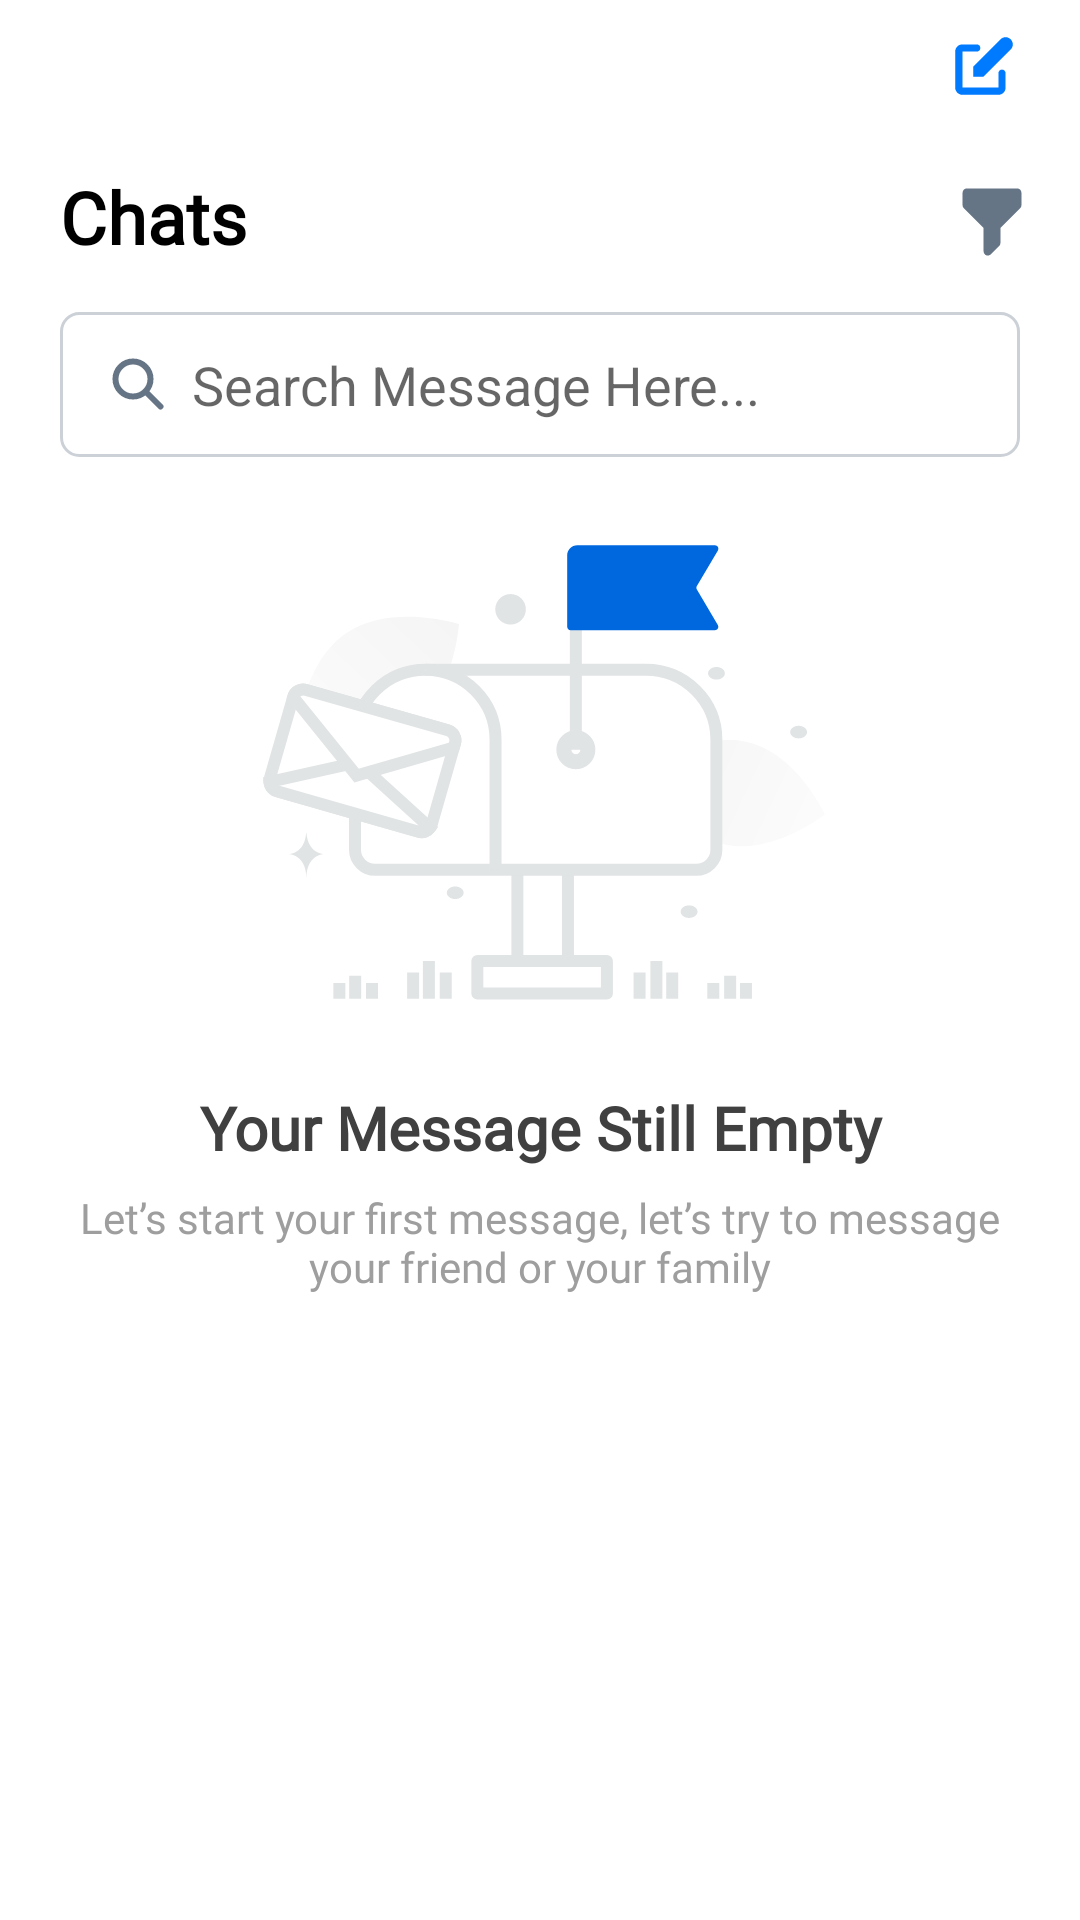

Android layout source for this screen:
<!-- AndroidManifest.xml: application theme Theme.SiSChatApp -->
<!-- res/layout/fragment_home.xml -->
<?xml version="1.0" encoding="utf-8"?>
<LinearLayout xmlns:android="http://schemas.android.com/apk/res/android"
    xmlns:tools="http://schemas.android.com/tools"
    android:layout_width="match_parent"
    android:layout_height="match_parent"
    android:orientation="vertical"
    tools:context=".ui.fragment.HomeFragment">

    <LinearLayout
        android:id="@+id/header"
        android:layout_width="match_parent"
        android:layout_height="wrap_content"
        android:gravity="right"
        android:orientation="vertical">

        <ImageView
            android:id="@+id/create_msg"
            android:layout_width="wrap_content"
            android:layout_height="wrap_content"
            android:paddingStart="20sp"
            android:paddingTop="10sp"
            android:paddingEnd="20sp"
            android:paddingBottom="10sp"
            android:src="@drawable/create_msg_icon" />

        <LinearLayout
            android:layout_width="match_parent"
            android:layout_height="wrap_content"
            android:orientation="horizontal"
            android:paddingTop="12sp"
            android:weightSum="1">

            <TextView
                android:layout_width="wrap_content"
                android:layout_height="wrap_content"
                android:layout_weight="0.9"
                android:fontFamily="@font/inter_regular"
                android:paddingStart="20sp"
                android:paddingEnd="20sp"
                android:text="Chats"
                android:textColor="@color/black"
                android:textSize="24sp"
                android:textStyle="bold" />

            <ImageView
                android:id="@+id/filter"
                android:layout_width="wrap_content"
                android:layout_height="wrap_content"
                android:layout_gravity="center"
                android:layout_weight="0.1"
                android:padding="4sp"
                android:src="@drawable/filter_icon" />

        </LinearLayout>

        <EditText
            android:layout_width="match_parent"
            android:layout_height="wrap_content"
            android:layout_marginStart="20sp"
            android:layout_marginTop="12sp"
            android:layout_marginEnd="20sp"
            android:background="@drawable/phone_number_bg"
            android:drawableStart="@drawable/search_icon"
            android:drawablePadding="8sp"
            android:hint="Search Message Here..."
            android:paddingStart="16sp"
            android:paddingTop="12sp"
            android:paddingEnd="16sp"
            android:paddingBottom="12sp" />

    </LinearLayout>

    <FrameLayout
        android:layout_width="match_parent"
        android:layout_height="wrap_content"
        android:layout_gravity="center">

        <LinearLayout
            android:id="@+id/no_msg"
            android:layout_width="match_parent"
            android:layout_height="wrap_content"
            android:layout_gravity="center"
            android:gravity="center"
            android:orientation="vertical"
            android:paddingStart="20sp"
            android:paddingEnd="20sp">

            <ImageView
                android:layout_width="wrap_content"
                android:layout_height="wrap_content"
                android:layout_gravity="center"
                android:background="@drawable/empty_msg_icon" />

            <TextView
                android:layout_width="match_parent"
                android:layout_height="wrap_content"
                android:layout_marginBottom="7sp"
                android:fontFamily="@font/inter_regular"
                android:gravity="center"
                android:text="Your Message Still Empty"
                android:textColor="#404040"
                android:textSize="20sp"
                android:textStyle="bold" />

            <TextView
                android:layout_width="match_parent"
                android:layout_height="wrap_content"
                android:fontFamily="@font/inter_regular"
                android:gravity="center"
                android:text="Let’s start your first message, let’s try to message your friend or your family"
                android:textColor="#9E9E9E"
                android:textSize="14sp" />

        </LinearLayout>

        <androidx.recyclerview.widget.RecyclerView
            android:id="@+id/chat_rv"
            android:layout_width="match_parent"
            android:layout_height="wrap_content"
            tools:listitem="@layout/item_profile" />

    </FrameLayout>

</LinearLayout>
<!-- res/layout/item_profile.xml (included above) -->
<?xml version="1.0" encoding="utf-8"?>
<LinearLayout xmlns:android="http://schemas.android.com/apk/res/android"
    android:id="@+id/chat_details"
    android:layout_width="match_parent"
    android:layout_height="wrap_content"
    android:orientation="vertical"
    android:paddingStart="20sp"
    android:paddingTop="18sp"
    android:paddingEnd="20sp">

    <LinearLayout
        android:layout_width="match_parent"
        android:layout_height="wrap_content"
        android:orientation="horizontal">

        <FrameLayout
            android:layout_width="60sp"
            android:layout_height="60sp">

            <LinearLayout
                android:layout_width="wrap_content"
                android:layout_height="wrap_content"
                android:layout_gravity="center"
                android:gravity="center">

                <de.hdodenhof.circleimageview.CircleImageView
                    android:id="@+id/chat_dp"
                    android:layout_width="56sp"
                    android:layout_height="56sp"
                    android:src="@drawable/upload_icon" />

            </LinearLayout>

            <ImageView
                android:id="@+id/active_status"
                android:layout_width="wrap_content"
                android:layout_height="wrap_content"
                android:layout_gravity="bottom|right"
                android:src="@drawable/active_icon"
                android:visibility="invisible" />

        </FrameLayout>


        <LinearLayout
            android:layout_width="match_parent"
            android:layout_height="wrap_content"
            android:orientation="horizontal"
            android:weightSum="1">

            <LinearLayout
                android:layout_width="wrap_content"
                android:layout_height="wrap_content"
                android:layout_gravity="left"
                android:layout_weight="0.90"
                android:orientation="vertical"
                android:paddingStart="10sp">

                <TextView
                    android:id="@+id/chat_user_name"
                    android:layout_width="wrap_content"
                    android:layout_height="wrap_content"
                    android:layout_marginBottom="4sp"
                    android:ellipsize="end"
                    android:fontFamily="@font/inter_regular"
                    android:maxLines="1"
                    android:text="app user"
                    android:textColor="@color/dark_gray"
                    android:textSize="14sp"
                    android:textStyle="bold" />

                <TextView
                    android:id="@+id/chat_msg_hint"
                    android:layout_width="match_parent"
                    android:layout_height="wrap_content"
                    android:ellipsize="end"
                    android:fontFamily="@font/inter_regular"
                    android:maxLines="1"
                    android:text="How a visual artist redefines success in graphic design How a visual artist redefines success in graphic design"
                    android:textColor="@color/light_gray"
                    android:textSize="12sp" />

            </LinearLayout>

            <LinearLayout
                android:layout_width="wrap_content"
                android:layout_height="wrap_content"
                android:layout_weight="0.1"
                android:orientation="vertical">

                <LinearLayout
                    android:layout_width="wrap_content"
                    android:layout_height="wrap_content"
                    android:layout_gravity="right"
                    android:orientation="horizontal"
                    android:padding="4sp">

                    <ImageView
                        android:id="@+id/seen_status"
                        android:layout_width="wrap_content"
                        android:layout_height="wrap_content"
                        android:src="@drawable/unseen_icon" />

                    <TextView
                        android:layout_width="wrap_content"
                        android:layout_height="wrap_content"
                        android:fontFamily="@font/inter_regular"
                        android:text="14:00"
                        android:textColor="@color/light_gray"
                        android:textSize="10sp" />

                </LinearLayout>

                <LinearLayout
                    android:layout_width="wrap_content"
                    android:layout_height="wrap_content"
                    android:layout_gravity="right"
                    android:orientation="horizontal"
                    android:padding="4sp">

                    <TextView
                        android:layout_width="wrap_content"
                        android:layout_height="wrap_content"
                        android:background="@drawable/unread_msg_icon_bg"
                        android:fontFamily="@font/inter_regular"
                        android:paddingStart="7sp"
                        android:paddingEnd="7sp"
                        android:text="9+"
                        android:textColor="@color/white"
                        android:textSize="12sp" />

                </LinearLayout>

            </LinearLayout>

        </LinearLayout>

    </LinearLayout>

    <LinearLayout
        android:layout_width="match_parent"
        android:layout_height="wrap_content"
        android:orientation="horizontal"
        android:weightSum="1">

        <View
            android:layout_width="56sp"
            android:layout_height="2sp"
            android:layout_gravity="bottom"
            android:background="@color/white" />

        <View
            android:layout_width="0dp"
            android:layout_height="2sp"
            android:layout_gravity="bottom"
            android:layout_weight="1"
            android:background="#E5E8EB" />

    </LinearLayout>


</LinearLayout>
<!-- resources referenced by this layout -->
<resources>
  <color name="black">#FF000000</color>
  <color name="dark_gray">#001936</color>
  <color name="light_gray">#667586</color>
  <color name="white">#FFFFFFFF</color>
  <!-- drawable active_icon (drawable) -->
  <vector xmlns:android="http://schemas.android.com/apk/res/android"
      android:width="16dp"
      android:height="16dp"
      android:viewportWidth="122"
      android:viewportHeight="122">
      <path
          android:fillColor="#36E63E"
          android:pathData="M54.83,55.39m-52.44,0a52.44,52.44 0,1 1,104.87 0a52.44,52.44 0,1 1,-104.87 0" />
  </vector>
  <!-- drawable filter_icon (drawable) -->
  <vector xmlns:android="http://schemas.android.com/apk/res/android"
      android:width="28dp"
      android:height="28dp"
      android:viewportWidth="28"
      android:viewportHeight="28">
      <path
          android:fillColor="#667586"
          android:fillType="evenOdd"
          android:pathData="M4.2,4.2C4.2,3.427 4.827,2.8 5.6,2.8H22.4C23.173,2.8 23.8,3.427 23.8,4.2V8.4C23.8,8.771 23.653,9.127 23.39,9.39L16.8,15.98V21C16.8,21.371 16.653,21.727 16.39,21.99L13.59,24.79C13.19,25.19 12.587,25.31 12.064,25.093C11.541,24.876 11.2,24.366 11.2,23.8V15.98L4.61,9.39C4.348,9.127 4.2,8.771 4.2,8.4V4.2Z" />
  </vector>
  <!-- drawable search_icon (drawable) -->
  <vector xmlns:android="http://schemas.android.com/apk/res/android"
      android:width="20dp"
      android:height="20dp"
      android:viewportWidth="20"
      android:viewportHeight="20">
      <path
          android:fillColor="#00000000"
          android:pathData="M17.5,17.5L12.5,12.5M14.167,8.333C14.167,11.555 11.555,14.167 8.333,14.167C5.112,14.167 2.5,11.555 2.5,8.333C2.5,5.112 5.112,2.5 8.333,2.5C11.555,2.5 14.167,5.112 14.167,8.333Z"
          android:strokeWidth="2"
          android:strokeColor="#667586"
          android:strokeLineCap="round"
          android:strokeLineJoin="round" />
  </vector>
  <!-- drawable unread_msg_icon_bg (drawable) -->
  <?xml version="1.0" encoding="utf-8"?>
  <shape xmlns:android="http://schemas.android.com/apk/res/android">
      <corners android:radius="100sp" />
      <solid android:color="@color/blue_btn_color" />
  </shape>
  <!-- drawable upload_icon (drawable) -->
  <vector xmlns:android="http://schemas.android.com/apk/res/android"
      android:width="159dp"
      android:height="158dp"
      android:viewportWidth="159"
      android:viewportHeight="158">
      <path
          android:fillColor="#E5E8EB"
          android:pathData="M79.5,0L79.5,0A79,79 0,0 1,158.5 79L158.5,79A79,79 0,0 1,79.5 158L79.5,158A79,79 0,0 1,0.5 79L0.5,79A79,79 0,0 1,79.5 0z" />
      <path
          android:fillColor="#667586"
          android:pathData="M79,75.9C84.14,75.9 88.3,71.74 88.3,66.6C88.3,61.46 84.14,57.3 79,57.3C73.86,57.3 69.7,61.46 69.7,66.6C69.7,71.74 73.86,75.9 79,75.9Z" />
      <path
          android:fillColor="#667586"
          android:pathData="M57.3,103.8C57.3,91.82 67.02,82.1 79,82.1C90.98,82.1 100.7,91.82 100.7,103.8H57.3Z" />
  </vector>
  <style name="Theme.SiSChatApp" parent="Theme.MaterialComponents.Light.NoActionBar"> 
          
          <item name="colorPrimary">@color/blue_btn_color</item>
          <item name="colorOnPrimary">@color/white</item>
          
          <item name="colorSecondary">@color/teal_200</item>
          <item name="colorSecondaryVariant">@color/teal_700</item>
          <item name="colorOnSecondary">@color/black</item>
          
          <item name="android:statusBarColor">@android:color/transparent</item>
          <item name="android:windowLightStatusBar">true</item>
          
      </style>
  <color name="blue_btn_color">#0068DE</color>
  <color name="gray_color">#CCD1D7</color>
  <color name="teal_200">#FF03DAC5</color>
  <color name="teal_700">#FF018786</color>
</resources>
